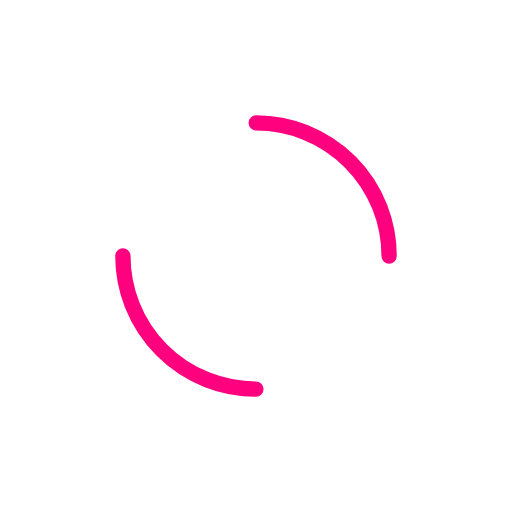
t = 0.00 s
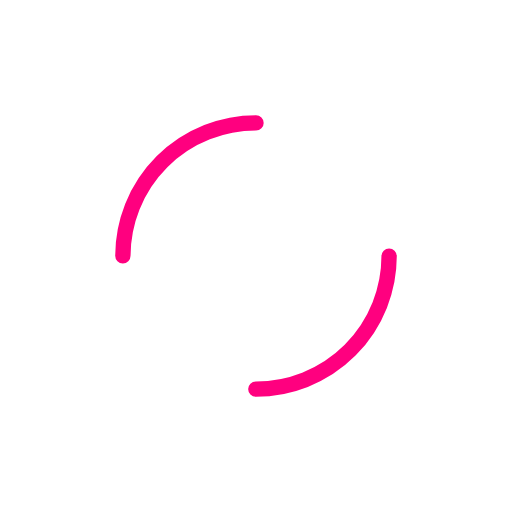
t = 0.25 s
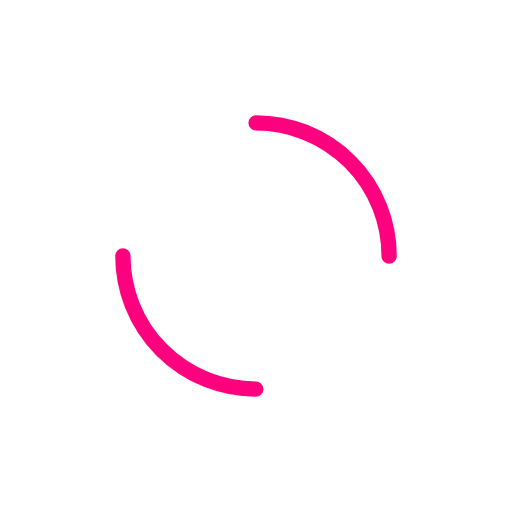
t = 0.50 s
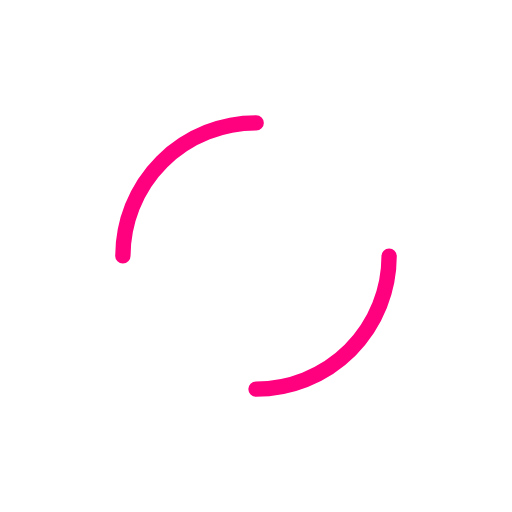
t = 0.75 s

The animated SVG that drew these frames (rendered in a browser with its animation timeline set to each time). Animation: 2 SMIL elements (animateTransform=2); one cycle of 1.00 s, repeats indefinitely.

<svg width="200px"  height="200px"  xmlns="http://www.w3.org/2000/svg" viewBox="0 0 100 100" preserveAspectRatio="xMidYMid" class="lds-double-ring" style="background: none;"><circle cx="50" cy="50" ng-attr-r="{{config.radius}}" ng-attr-stroke-width="{{config.width}}" ng-attr-stroke="{{config.c1}}" ng-attr-stroke-dasharray="{{config.dasharray}}" fill="none" stroke-linecap="round" r="30" stroke-width="3" stroke="#ffffff" stroke-dasharray="47.12388980384689 47.12388980384689" transform="rotate(204.291 50 50)"><animateTransform attributeName="transform" type="rotate" calcMode="linear" values="0 50 50;360 50 50" keyTimes="0;1" dur="1s" begin="0s" repeatCount="indefinite"></animateTransform></circle><circle cx="50" cy="50" ng-attr-r="{{config.radius2}}" ng-attr-stroke-width="{{config.width}}" ng-attr-stroke="{{config.c2}}" ng-attr-stroke-dasharray="{{config.dasharray2}}" ng-attr-stroke-dashoffset="{{config.dashoffset2}}" fill="none" stroke-linecap="round" r="26" stroke-width="3" stroke="#ff007f" stroke-dasharray="40.840704496667314 40.840704496667314" stroke-dashoffset="40.840704496667314" transform="rotate(-204.291 50 50)"><animateTransform attributeName="transform" type="rotate" calcMode="linear" values="0 50 50;-360 50 50" keyTimes="0;1" dur="1s" begin="0s" repeatCount="indefinite"></animateTransform></circle></svg>